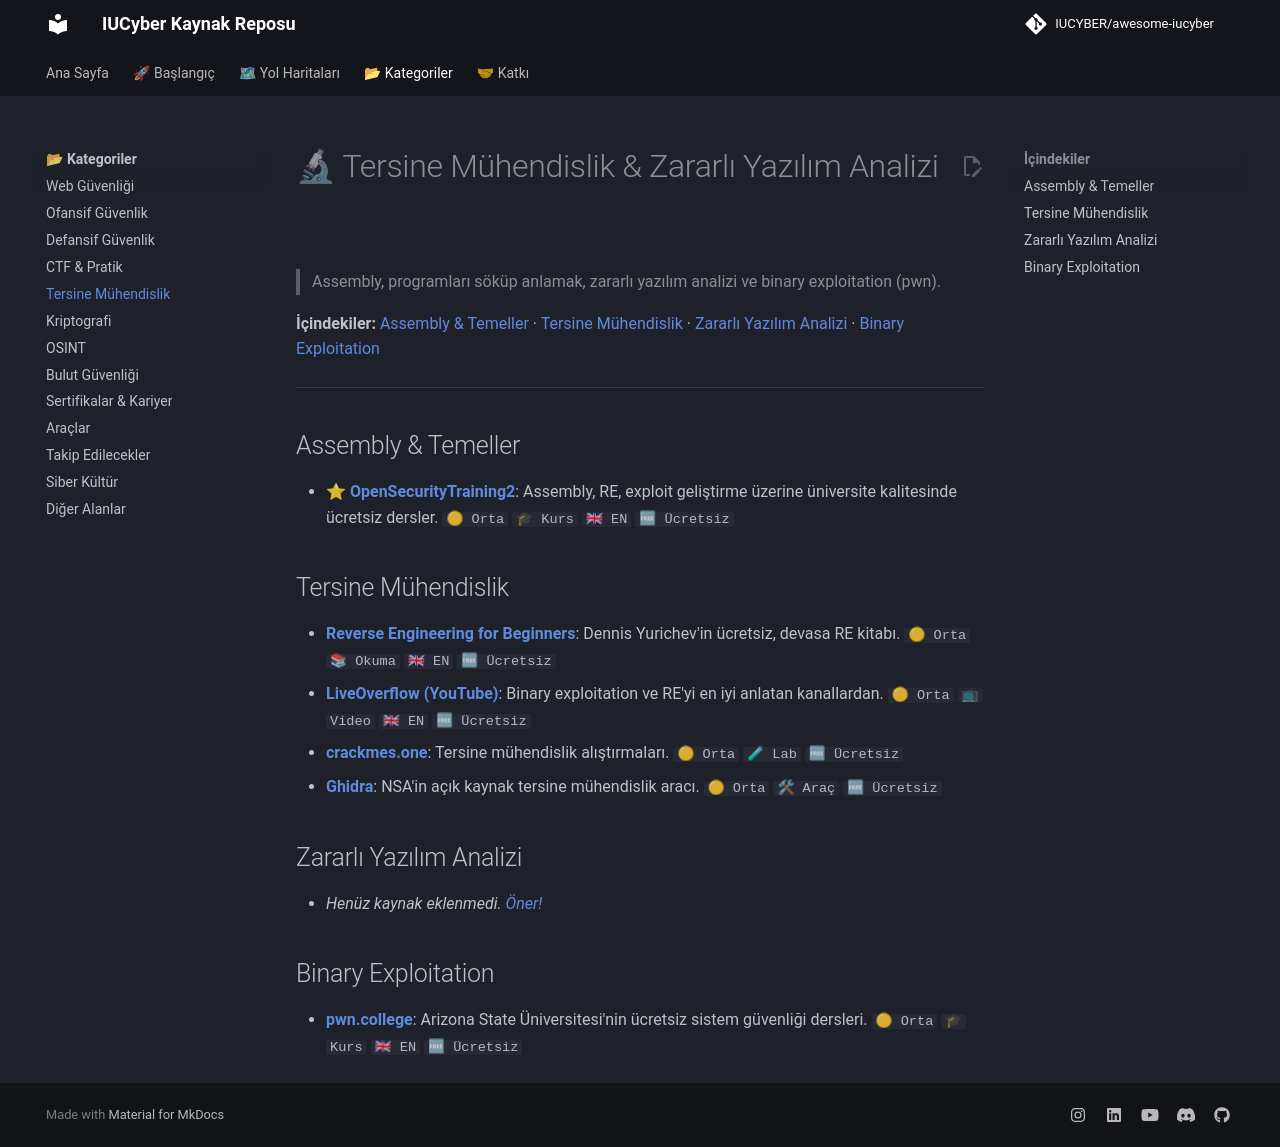

repository: IUCYBER/awesome-iucyber · page: 06-tersine-muhendislik/index.html · generator: mkdocs

# 🔬 Tersine Mühendislik & Zararlı Yazılım Analizi

> Assembly, programları söküp anlamak, zararlı yazılım analizi ve binary exploitation (pwn).

**İçindekiler:** [Assembly & Temeller](#assembly--temeller) · [Tersine Mühendislik](#tersine-mühendislik) · [Zararlı Yazılım Analizi](#zararlı-yazılım-analizi) · [Binary Exploitation](#binary-exploitation)

---

## Assembly & Temeller

- ⭐ **[OpenSecurityTraining2](https://p.ost2.fyi/)**: Assembly, RE, exploit geliştirme üzerine üniversite kalitesinde ücretsiz dersler. `🟡 Orta` `🎓 Kurs` `🇬🇧 EN` `🆓 Ücretsiz`

## Tersine Mühendislik

- **[Reverse Engineering for Beginners](https://beginners.re/)**: Dennis Yurichev'in ücretsiz, devasa RE kitabı. `🟡 Orta` `📚 Okuma` `🇬🇧 EN` `🆓 Ücretsiz`
- **[LiveOverflow (YouTube)](https://www.youtube.com/@LiveOverflow)**: Binary exploitation ve RE'yi en iyi anlatan kanallardan. `🟡 Orta` `📺 Video` `🇬🇧 EN` `🆓 Ücretsiz`
- **[crackmes.one](https://crackmes.one/)**: Tersine mühendislik alıştırmaları. `🟡 Orta` `🧪 Lab` `🆓 Ücretsiz`
- **[Ghidra](https://ghidra-sre.org/)**: NSA'in açık kaynak tersine mühendislik aracı. `🟡 Orta` `🛠 Araç` `🆓 Ücretsiz`

## Zararlı Yazılım Analizi

- _Henüz kaynak eklenmedi. [Öner!](../CONTRIBUTING.md)_

## Binary Exploitation

- **[pwn.college](https://pwn.college/)**: Arizona State Üniversitesi'nin ücretsiz sistem güvenliği dersleri. `🟡 Orta` `🎓 Kurs` `🇬🇧 EN` `🆓 Ücretsiz`
